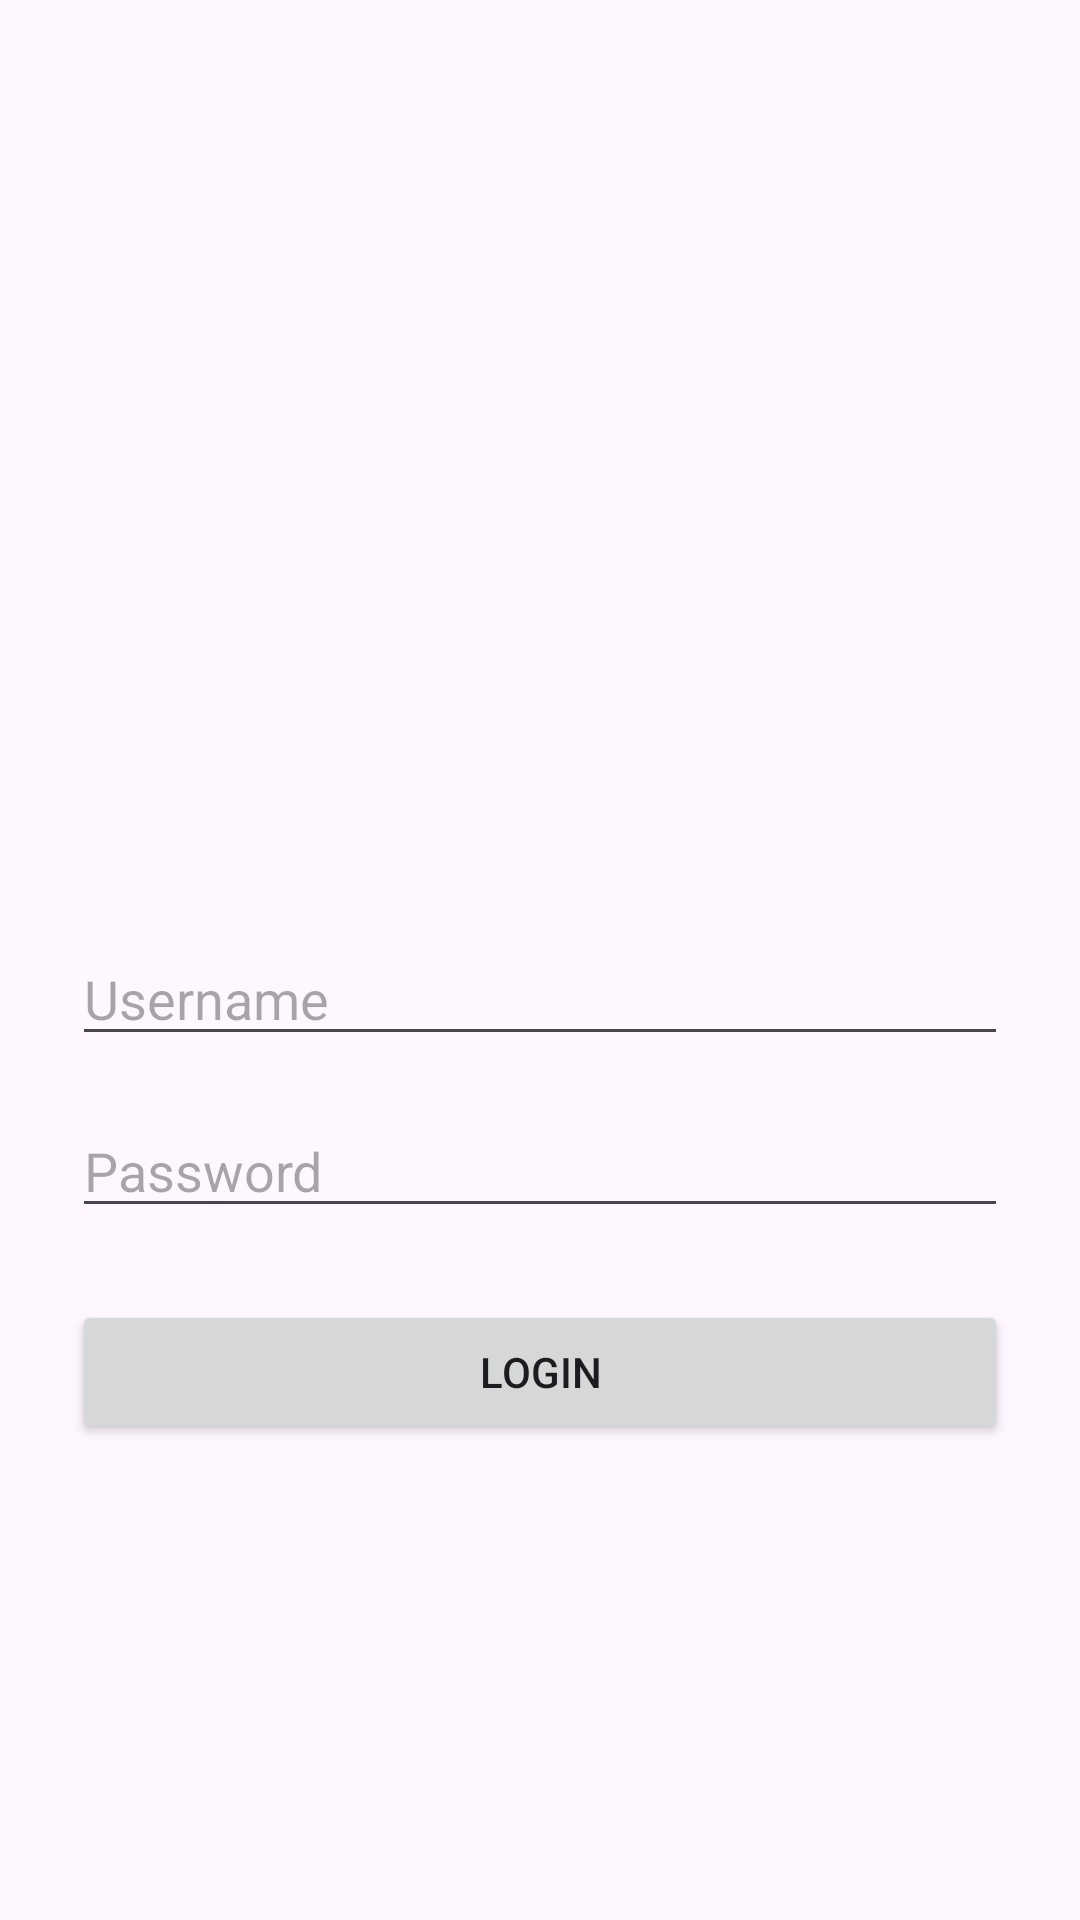

Produce the Android XML layout that renders to this screen, including the resource entries it uses.
<!-- AndroidManifest.xml: application theme Theme.P3Isra -->
<!-- res/layout/activity_auth.xml -->
<?xml version="1.0" encoding="utf-8"?>
<LinearLayout xmlns:android="http://schemas.android.com/apk/res/android"
    xmlns:tools="http://schemas.android.com/tools"
    android:id="@+id/main"
    android:layout_width="match_parent"
    android:layout_height="match_parent"
    android:orientation="vertical"
    android:padding="24dp"
    android:gravity="center"
    tools:context=".AuthActivity">

    
    <ImageView
        android:id="@+id/imgLogo"
        android:layout_width="120dp"
        android:layout_height="120dp"
        android:layout_marginBottom="32dp"
        android:src="@mipmap/ic_launcher" />

    
    <EditText
        android:id="@+id/etUsername"
        android:layout_width="match_parent"
        android:layout_height="wrap_content"
        android:hint="Username"
        android:inputType="text"
        android:layout_marginBottom="16dp" />

    
    <EditText
        android:id="@+id/etPassword"
        android:layout_width="match_parent"
        android:layout_height="wrap_content"
        android:hint="Password"
        android:inputType="textPassword"
        android:layout_marginBottom="24dp" />

    
    <Button
        android:id="@+id/btnLogin"
        android:layout_width="match_parent"
        android:layout_height="wrap_content"
        android:text="Login" />

</LinearLayout>
<!-- resources referenced by this layout -->
<resources>
  <style name="Theme.P3Isra" parent="Base.Theme.P3Isra" />
  <style name="Base.Theme.P3Isra" parent="Theme.Material3.DayNight.NoActionBar">
          
          
      </style>
</resources>
